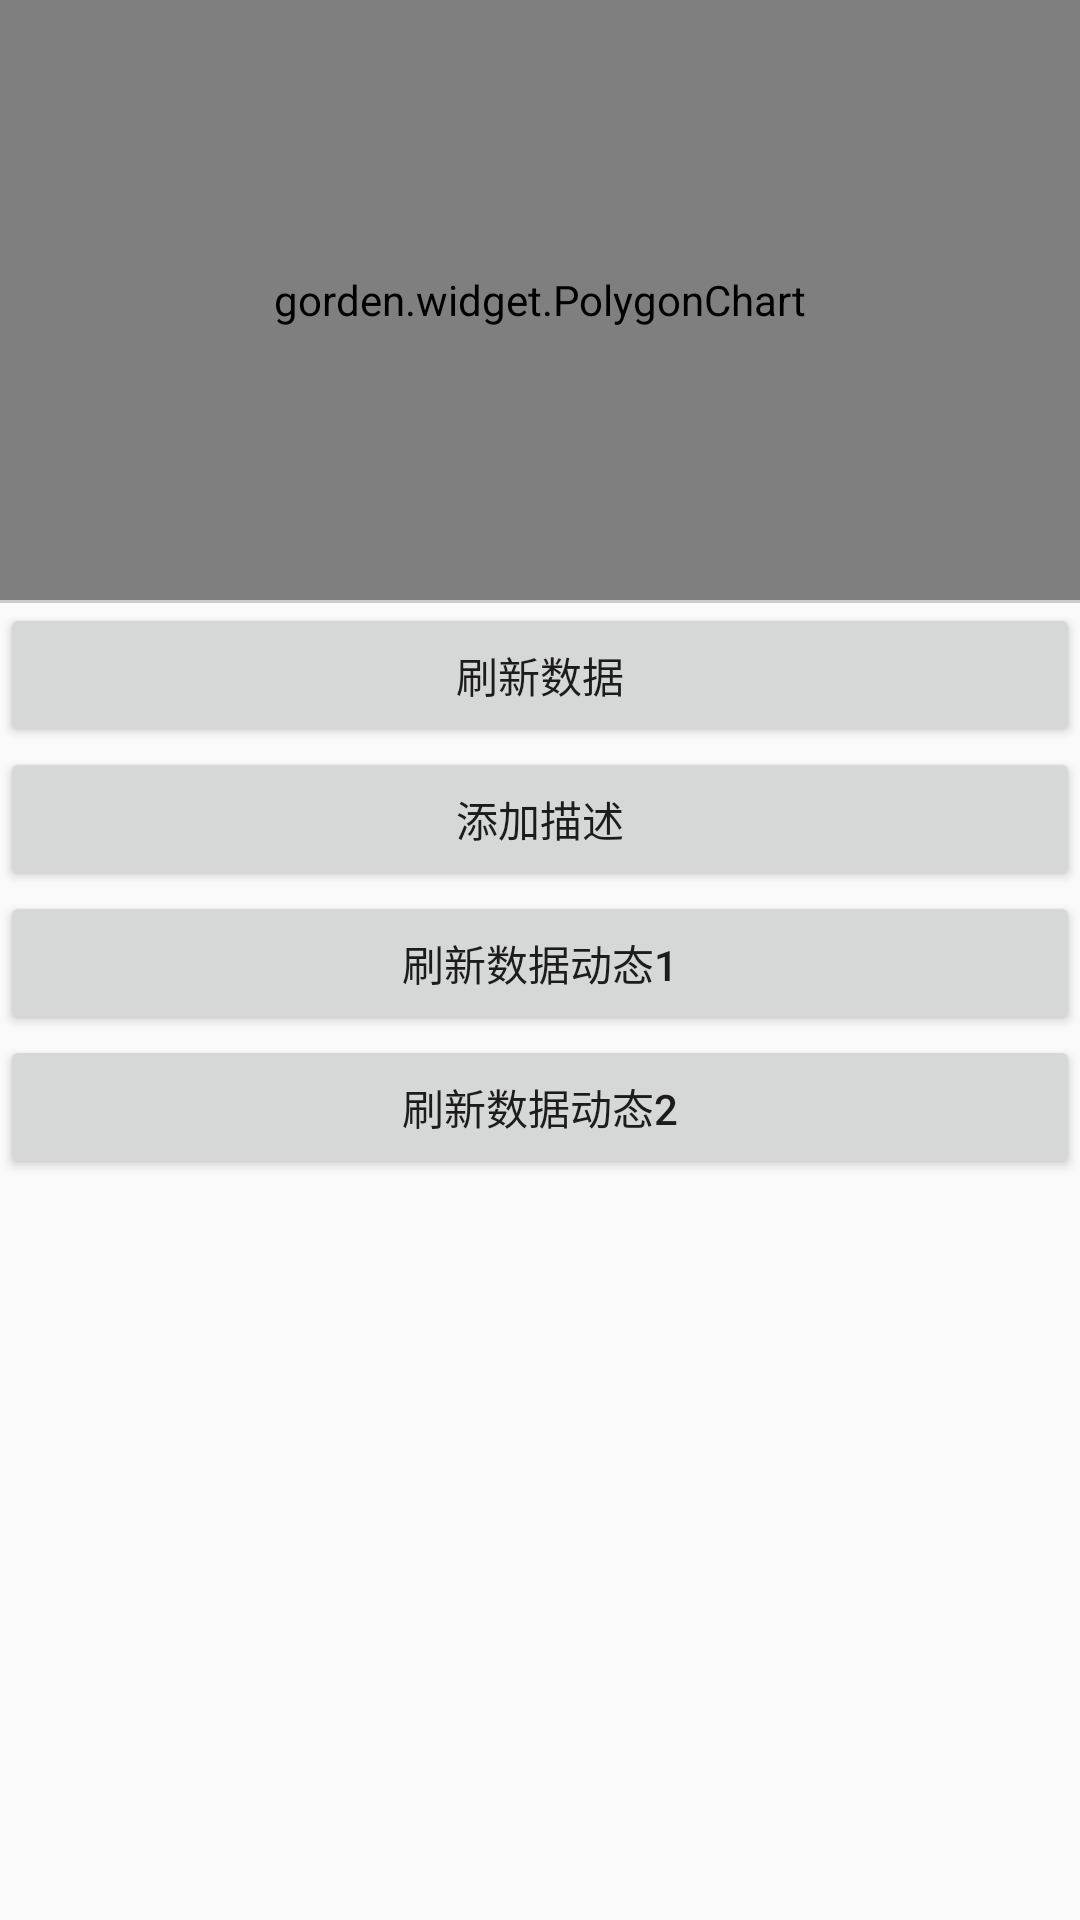

Layout XML and referenced resources for this Android screen:
<!-- AndroidManifest.xml: application theme AppTheme -->
<!-- res/layout/activity_polygonchart.xml -->
<?xml version="1.0" encoding="utf-8"?>
<LinearLayout xmlns:android="http://schemas.android.com/apk/res/android"
    xmlns:app="http://schemas.android.com/apk/res-auto"
    android:orientation="vertical" android:layout_width="match_parent"
    android:layout_height="match_parent">
    <gorden.widget.PolygonChart
        android:id="@+id/polay"
        android:layout_width="match_parent"
        android:layout_height="200dp"
        app:border_color="#00ff84"
        android:layout_gravity="center"
        app:border_size="1dp"
        app:fill_color="#5536daa3"
        app:max_value="100"
        app:side_num="5"
        app:text_color="#5b331f"
        app:text_size="15sp"
        app:textPadding="3dp"
        />
    <View
        android:layout_width="match_parent"
        android:layout_height="1dp"
        android:background="#cccccc"
        />
    <Button
        android:layout_width="match_parent"
        android:layout_height="wrap_content"
        android:text="刷新数据"
        android:onClick="refreshChart"
        />
    <Button
        android:layout_width="match_parent"
        android:layout_height="wrap_content"
        android:text="添加描述"
        android:onClick="addExplain"
        />
    <Button
        android:layout_width="match_parent"
        android:layout_height="wrap_content"
        android:text="刷新数据动态1"
        android:onClick="rotateChart"
        />
    <Button
        android:layout_width="match_parent"
        android:layout_height="wrap_content"
        android:text="刷新数据动态2"
        android:onClick="rotateChart1"
        />
</LinearLayout>
<!-- resources referenced by this layout -->
<resources>
  <style name="AppTheme" parent="Theme.AppCompat.Light.NoActionBar">
          
          <item name="colorPrimary">@color/colorPrimary</item>
          <item name="colorPrimaryDark">@color/colorPrimaryDark</item>
          <item name="colorAccent">@color/colorAccent</item>
      </style>
  <color name="colorPrimary">#3F51B5</color>
  <color name="colorPrimaryDark">#303F9F</color>
  <color name="colorAccent">#FF4081</color>
</resources>
